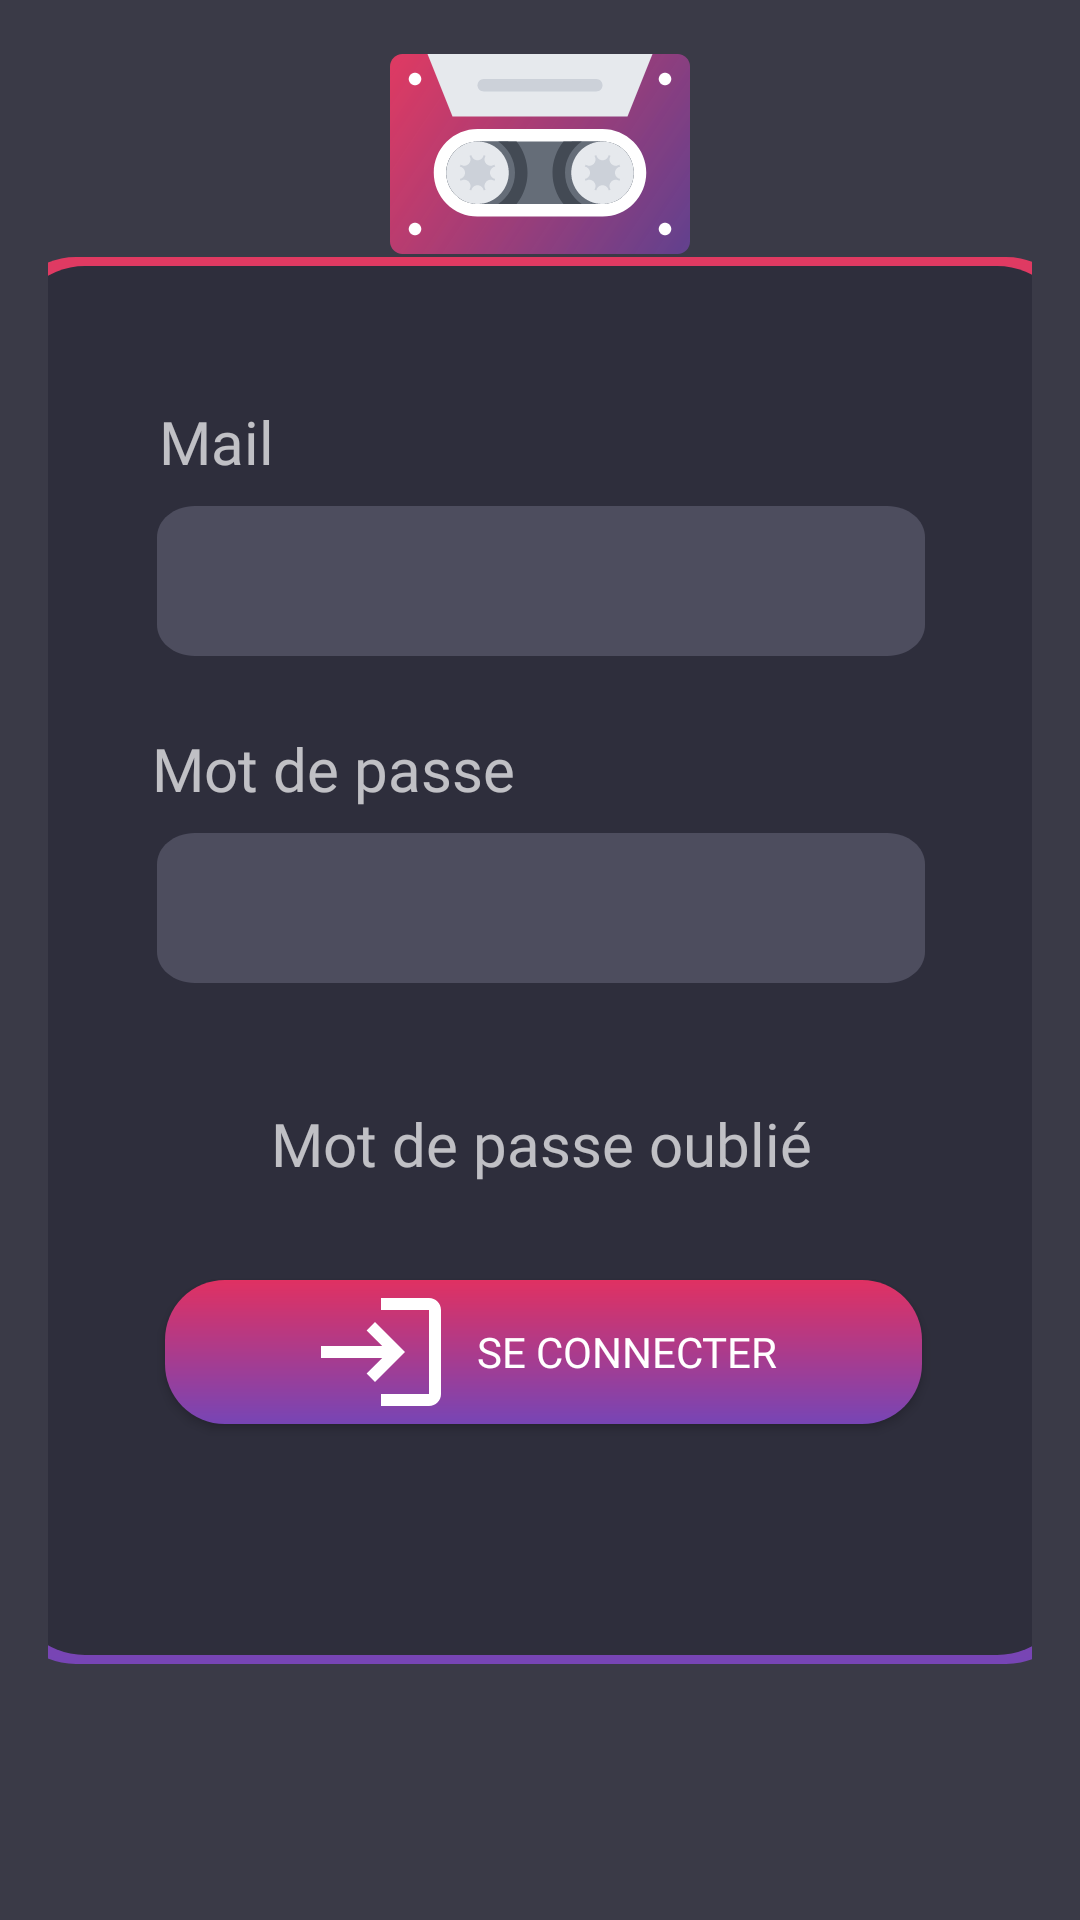

Layout XML and referenced resources for this Android screen:
<!-- AndroidManifest.xml: application theme Theme.AppCompat.NoActionBar -->
<!-- res/layout/activity_login.xml -->
<?xml version="1.0" encoding="utf-8"?>
<androidx.constraintlayout.widget.ConstraintLayout xmlns:android="http://schemas.android.com/apk/res/android"
    xmlns:app="http://schemas.android.com/apk/res-auto"
    xmlns:tools="http://schemas.android.com/tools"
    android:layout_width="match_parent"
    android:layout_height="match_parent"
    android:background="#3A3A47"
    android:padding="16dp">

    <ImageView
        android:layout_width="100dp"
        android:layout_height="100dp"
        android:background="@drawable/ic_cassette"
        app:layout_constraintBottom_toTopOf="@+id/constraintLayout"
        app:layout_constraintEnd_toEndOf="parent"
        app:layout_constraintStart_toStartOf="parent"
        app:layout_constraintTop_toTopOf="parent"
        android:contentDescription="@string/app_icons" />

    <androidx.constraintlayout.widget.ConstraintLayout
        android:id="@+id/constraintLayout"
        android:layout_width="360dp"
        android:layout_height="wrap_content"
        android:paddingVertical="48dp"
        android:paddingHorizontal="32dp"
        android:background="@drawable/song_background"
        app:layout_constraintBottom_toBottomOf="parent"
        app:layout_constraintEnd_toEndOf="parent"
        app:layout_constraintStart_toStartOf="parent"
        app:layout_constraintTop_toTopOf="parent">

        <TextView
            android:id="@+id/textView2"
            android:layout_width="wrap_content"
            android:layout_height="wrap_content"
            android:text="@string/mail"
            android:fontFamily="@font/poppins_regular"
            android:textSize="20sp"
            app:layout_constraintBottom_toTopOf="@+id/editTextEmail"
            app:layout_constraintEnd_toEndOf="parent"
            app:layout_constraintHorizontal_bias="0.08"
            app:layout_constraintStart_toStartOf="parent"
            app:layout_constraintTop_toTopOf="parent"
            app:layout_constraintVertical_bias="0.116" />

        <com.google.android.material.textfield.TextInputEditText
            android:id="@+id/editTextEmail"
            android:layout_width="256dp"
            android:layout_height="50dp"
            android:layout_marginTop="8dp"
            android:background="@drawable/field"
            android:paddingStart="8dp"
            android:fontFamily="@font/poppins_regular"
            android:maxLines="1"
            android:inputType="textEmailAddress"
            app:layout_constraintBottom_toTopOf="@+id/textView3"
            app:layout_constraintEnd_toEndOf="parent"
            app:layout_constraintStart_toStartOf="parent"
            app:layout_constraintTop_toBottomOf="@+id/textView2"
            tools:ignore="RtlSymmetry" />

        <TextView
            android:id="@+id/textView3"
            android:layout_width="wrap_content"
            android:layout_height="wrap_content"
            android:layout_marginTop="24dp"
            android:text="@string/password"
            android:fontFamily="@font/poppins_regular"
            android:textSize="20sp"
            app:layout_constraintBottom_toTopOf="@+id/editTextPassword"
            app:layout_constraintEnd_toEndOf="parent"
            app:layout_constraintHorizontal_bias="0.104"
            app:layout_constraintStart_toStartOf="parent"
            app:layout_constraintTop_toBottomOf="@+id/editTextEmail" />

        <com.google.android.material.textfield.TextInputEditText
            android:id="@+id/editTextPassword"
            android:layout_width="256dp"
            android:layout_height="50dp"
            android:layout_marginTop="8dp"
            android:inputType="textPassword"
            android:fontFamily="@font/poppins_regular"
            android:background="@drawable/field"
            android:paddingStart="8dp"
            android:maxLines="1"
            app:layout_constraintBottom_toTopOf="@+id/passwordForgot"
            app:layout_constraintEnd_toEndOf="parent"
            app:layout_constraintStart_toStartOf="parent"
            app:layout_constraintTop_toBottomOf="@+id/textView3"
            tools:ignore="RtlSymmetry" />

        <TextView
            android:id="@+id/passwordForgot"
            android:layout_width="wrap_content"
            android:layout_height="wrap_content"
            android:layout_marginTop="40dp"
            android:text="@string/i_forgot_my_password"
            android:fontFamily="@font/poppins_extra_light"
            android:textSize="20sp"
            app:layout_constraintBottom_toTopOf="@+id/signIn"
            app:layout_constraintEnd_toEndOf="parent"
            app:layout_constraintStart_toStartOf="parent"
            app:layout_constraintTop_toBottomOf="@+id/editTextPassword" />

        <androidx.appcompat.widget.AppCompatButton
            android:id="@+id/signIn"
            android:layout_width="wrap_content"
            android:layout_height="wrap_content"
            android:layout_marginTop="32dp"
            android:layout_marginBottom="32dp"
            android:background="@drawable/default_button"
            android:drawableStart="@drawable/ic_login"
            android:drawablePadding="8dp"
            android:paddingHorizontal="48dp"
            android:text="@string/log_in"
            android:fontFamily="@font/poppins_regular"
            app:layout_constraintBottom_toBottomOf="parent"
            app:layout_constraintEnd_toEndOf="parent"
            app:layout_constraintHorizontal_bias="0.517"
            app:layout_constraintStart_toStartOf="parent"
            app:layout_constraintTop_toBottomOf="@+id/passwordForgot"
            app:layout_constraintVertical_bias="0.666" />

    </androidx.constraintlayout.widget.ConstraintLayout>

</androidx.constraintlayout.widget.ConstraintLayout>
<!-- resources referenced by this layout -->
<resources>
  <!-- drawable default_button (drawable) -->
  <?xml version="1.0" encoding="utf-8"?>
  <shape xmlns:android="http://schemas.android.com/apk/res/android">
      <gradient
          android:startColor="#E03162"
          android:endColor="#7745B5"
          android:angle="-45"
          />
      <corners android:bottomLeftRadius="20dip"
          android:topRightRadius="20dip"
          android:topLeftRadius="20dip"
          android:bottomRightRadius="20dip"
          />
  </shape>
  <!-- drawable field (drawable) -->
  <vector
      xmlns:android="http://schemas.android.com/apk/res/android"
      xmlns:aapt="http://schemas.android.com/aapt"
      android:width="204dp"
      android:height="48dp"
      android:viewportWidth="204"
      android:viewportHeight="48"
      >
  
      <group>
  
          <clip-path
              android:pathData="M10 0H194C199.523 0 204 4.47715 204 10V38C204 43.5228 199.523 48 194 48H10C4.47715 48 0 43.5228 0 38V10C0 4.47715 4.47715 0 10 0Z"
              />
  
          <path
              android:pathData="M0 0V48H204V0"
              android:fillColor="#4D4D5E"
              />
  
      </group>
  
  </vector>
  <!-- drawable ic_cassette: vector/xml drawable (drawable, 9784 chars, omitted) -->
  <!-- drawable ic_login (drawable) -->
  <vector xmlns:android="http://schemas.android.com/apk/res/android"
      android:width="48dp"
      android:height="48dp"
      android:viewportWidth="24"
      android:viewportHeight="24"
      android:autoMirrored="true">
    <path
        android:fillColor="@android:color/white"
        android:pathData="M11,7L9.6,8.4l2.6,2.6H2v2h10.2l-2.6,2.6L11,17l5,-5L11,7zM20,19h-8v2h8c1.1,0 2,-0.9 2,-2V5c0,-1.1 -0.9,-2 -2,-2h-8v2h8V19z"/>
  </vector>
  <!-- drawable song_background (drawable) -->
  <?xml version="1.0" encoding="utf-8"?>
  <layer-list xmlns:android="http://schemas.android.com/apk/res/android" >
      <item>
          <shape android:shape="rectangle" >
              <gradient
                  android:startColor="#E03A62"
                  android:endColor="#7745B5"
                  android:type="linear"
                  android:angle="-45" />
              <size android:width="50dp"
                  android:height="50dp"/>
              <corners android:radius="25dp"/>
          </shape>
      </item>
  
      <item
          android:bottom="3dp"
          android:left="3dp"
          android:right="3dp"
          android:top="3dp">
          <shape android:shape="rectangle" >
              <solid android:color="#2E2E3C" />
              <corners android:radius="25dp"/>
          </shape>
      </item>
  
  </layer-list>
  <string name="app_icons">App icons</string>
  <string name="i_forgot_my_password">Mot de passe oublié</string>
  <string name="log_in">Se connecter</string>
  <string name="mail">Mail</string>
  <string name="password">Mot de passe</string>
</resources>
